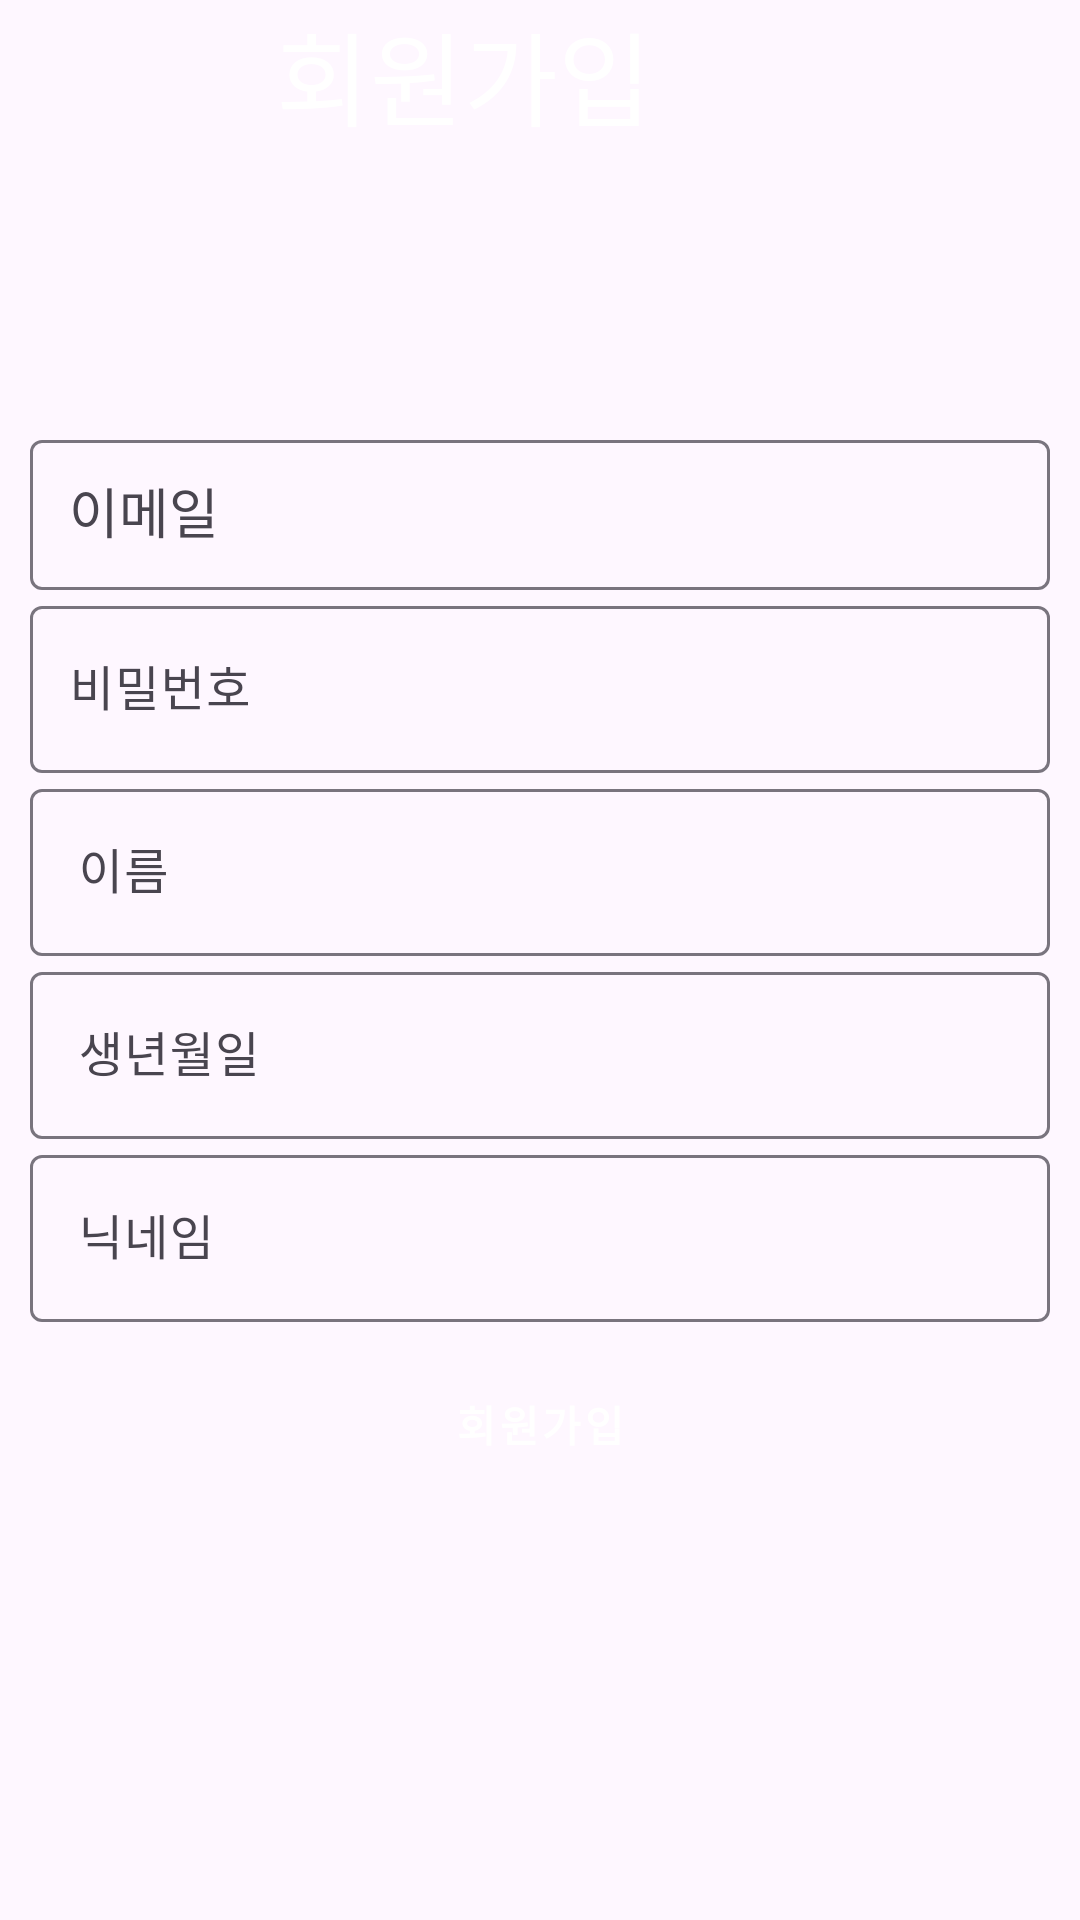

Produce the Android XML layout that renders to this screen, including the resource entries it uses.
<!-- AndroidManifest.xml: application theme Theme.AppNuPan -->
<!-- res/layout/activity_join.xml -->
<?xml version="1.0" encoding="utf-8"?>
<androidx.constraintlayout.widget.ConstraintLayout xmlns:android="http://schemas.android.com/apk/res/android"
    xmlns:app="http://schemas.android.com/apk/res-auto"
    xmlns:tools="http://schemas.android.com/tools"
    android:layout_width="match_parent"
    android:layout_height="match_parent"
    android:orientation="vertical"
    tools:context=".login.JoinActivity">

    <LinearLayout
        android:layout_width="411dp"
        android:layout_height="59dp"
        android:background="@color/treep"
        app:layout_constraintEnd_toEndOf="parent"
        app:layout_constraintHorizontal_bias="1.0"
        app:layout_constraintStart_toStartOf="parent"
        app:layout_constraintTop_toTopOf="parent">

        <TextView
            android:id="@+id/top"
            android:layout_width="match_parent"
            android:layout_height="match_parent"
            android:gravity="center_horizontal"
            android:text="회원가입"
            android:textColor="#FFFFFF"
            android:textSize="34sp" />
    </LinearLayout>

    <ScrollView
        android:id="@+id/login_form"
        android:layout_width="match_parent"
        android:layout_height="match_parent"
        android:paddingLeft="10dp"
        android:paddingRight="10dp"
        tools:layout_editor_absoluteX="55dp"
        tools:layout_editor_absoluteY="3dp">

        <LinearLayout
            android:id="@+id/email_login_form"
            android:layout_width="match_parent"
            android:layout_height="wrap_content"
            android:layout_gravity="center"
            android:orientation="vertical">

            <com.google.android.material.textfield.TextInputLayout
                android:layout_width="match_parent"
                android:layout_height="wrap_content">

                <AutoCompleteTextView
                    android:id="@+id/join_email"
                    android:layout_width="match_parent"
                    android:layout_height="50dp"
                    android:hint="이메일"
                    android:inputType="textEmailAddress"
                    android:maxLines="1"
                    android:paddingLeft="13dp"
                    android:singleLine="true" />

            </com.google.android.material.textfield.TextInputLayout>

            <com.google.android.material.textfield.TextInputLayout
                android:layout_width="match_parent"
                android:layout_height="wrap_content">

                <EditText
                    android:id="@+id/join_password"
                    android:layout_width="match_parent"
                    android:layout_height="wrap_content"
                    android:hint="비밀번호"
                    android:inputType="textPassword"
                    android:maxLines="1"
                    android:paddingLeft="13dp"
                    android:singleLine="true" />

            </com.google.android.material.textfield.TextInputLayout>


            <com.google.android.material.textfield.TextInputLayout
                android:layout_width="match_parent"
                android:layout_height="wrap_content">

                <EditText
                    android:id="@+id/join_name"
                    android:layout_width="match_parent"
                    android:layout_height="wrap_content"
                    android:hint="이름"
                    android:inputType="text"

                    android:maxLines="1"
                    android:singleLine="true" />

            </com.google.android.material.textfield.TextInputLayout>

            <com.google.android.material.textfield.TextInputLayout
                android:layout_width="match_parent"
                android:layout_height="wrap_content">

                <EditText
                    android:id="@+id/birth_name"
                    android:layout_width="match_parent"
                    android:layout_height="wrap_content"
                    android:hint="생년월일"
                    android:inputType="text"
                    android:maxLines="1"
                    android:singleLine="true" />
            </com.google.android.material.textfield.TextInputLayout>

            <com.google.android.material.textfield.TextInputLayout
                android:layout_width="match_parent"
                android:layout_height="wrap_content">

                <EditText
                    android:id="@+id/nick_name"
                    android:layout_width="match_parent"
                    android:layout_height="wrap_content"
                    android:hint="닉네임"
                    android:inputType="text"
                    android:maxLines="1"
                    android:singleLine="true" />
            </com.google.android.material.textfield.TextInputLayout>

            <Button
                android:id="@+id/join_button"
                style="@style/Widget.MaterialComponents.ExtendedFloatingActionButton"
                android:layout_width="match_parent"
                android:layout_height="wrap_content"
                android:layout_marginTop="10dp"
                android:backgroundTint="#5277E8"
                android:text="회원가입"
                android:textStyle="bold" />

        </LinearLayout>
    </ScrollView>

    <ProgressBar
        android:id="@+id/join_progress"
        android:layout_width="wrap_content"
        android:layout_height="wrap_content"
        android:visibility="gone" />
</androidx.constraintlayout.widget.ConstraintLayout>
<!-- resources referenced by this layout -->
<resources>
  <style name="Theme.AppNuPan" parent="Base.Theme.AppNuPan" />
  <style name="Base.Theme.AppNuPan" parent="Theme.Material3.DayNight.NoActionBar">
          
          
      </style>
</resources>
